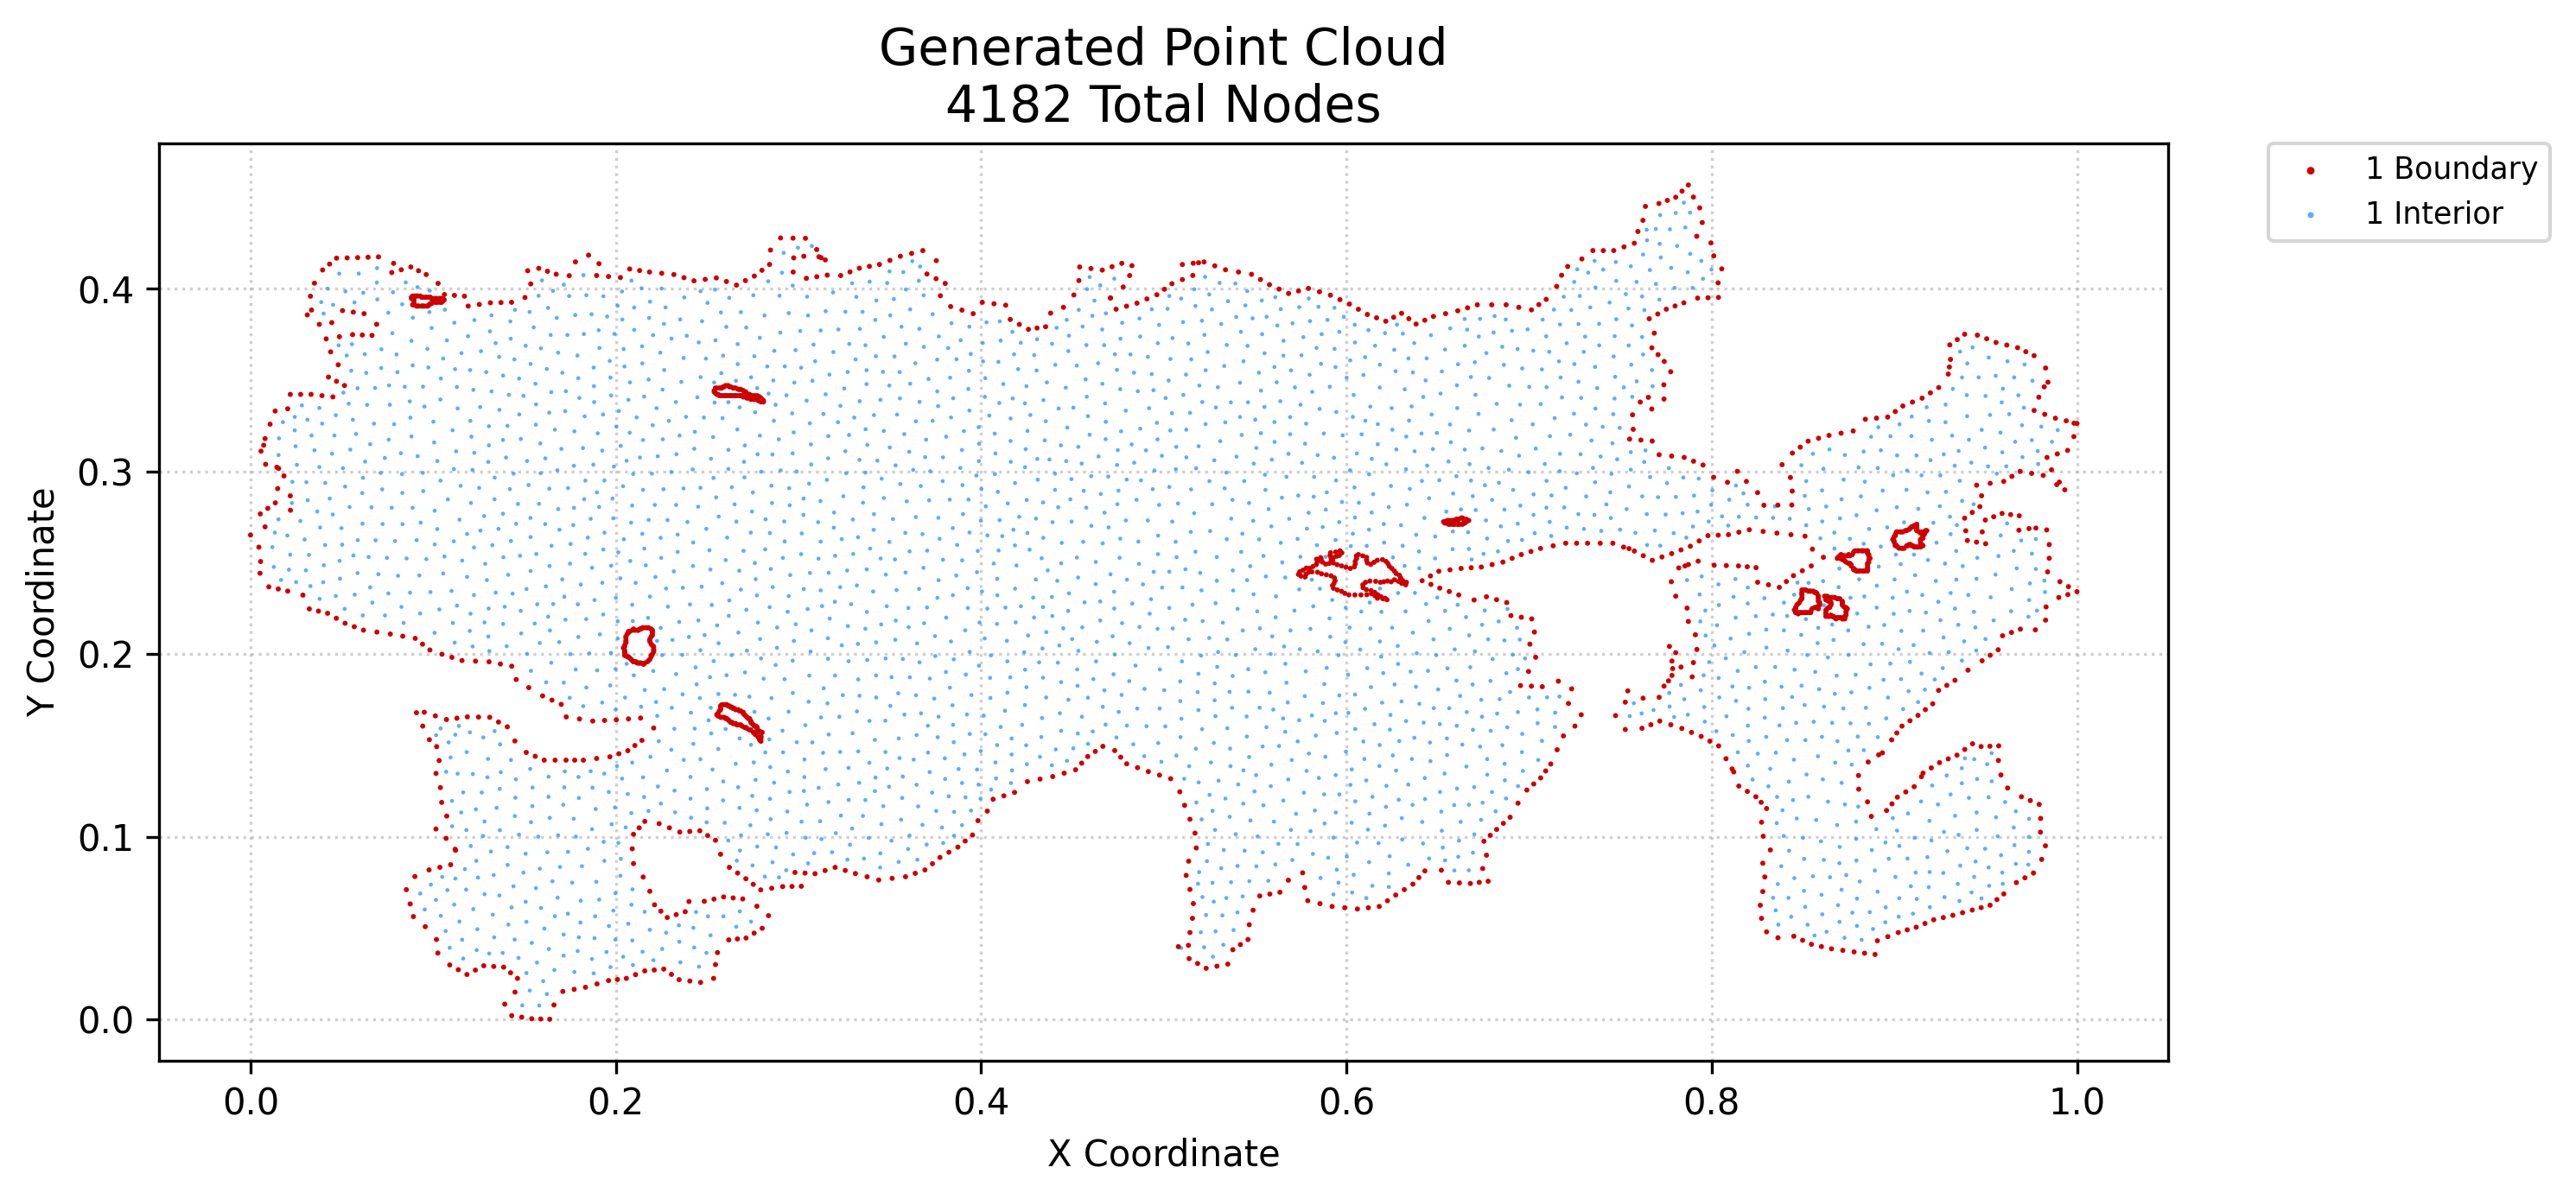

The table this chart was drawn from, first rows:
x, y, region, classification
0.0, 0.2652, 1, boundary
0.004589, 0.2586, 1, boundary
0.005193, 0.2443, 1, boundary
0.005537, 0.2507, 1, boundary
0.005359, 0.2768, 1, boundary
0.005743, 0.3111, 1, boundary
0.007956, 0.2697, 1, boundary
0.00826, 0.3039, 1, boundary
0.007956, 0.318, 1, boundary
0.009472, 0.2798, 1, boundary
0.01003, 0.2368, 1, boundary
0.01072, 0.3259, 1, boundary
0.01348, 0.3331, 1, boundary
0.01358, 0.2828, 1, boundary
0.01521, 0.2356, 1, boundary
0.01486, 0.2906, 1, boundary
0.0154, 0.3016, 1, boundary
0.01832, 0.2975, 1, boundary
0.02038, 0.2345, 1, boundary
0.02039, 0.3343, 1, boundary
0.02187, 0.2788, 1, boundary
0.02177, 0.2867, 1, boundary
0.02177, 0.3422, 1, boundary
0.02746, 0.3422, 1, boundary
0.02868, 0.2323, 1, boundary
0.0311, 0.3858, 1, boundary
0.0322, 0.2247, 1, boundary
0.03316, 0.3422, 1, boundary
0.03283, 0.396, 1, boundary
0.03343, 0.3884, 1, boundary
0.03502, 0.4031, 1, boundary
0.0372, 0.2235, 1, boundary
0.03766, 0.3806, 1, boundary
0.03913, 0.3415, 1, boundary
0.03948, 0.4104, 1, boundary
0.04143, 0.3726, 1, boundary
0.0422, 0.2223, 1, boundary
0.04268, 0.3517, 1, boundary
0.0433, 0.4136, 1, boundary
0.04388, 0.3655, 1, boundary
0.0451, 0.3408, 1, boundary
0.0445, 0.3815, 1, boundary
0.047, 0.2196, 1, boundary
0.04708, 0.3494, 1, boundary
0.04711, 0.4168, 1, boundary
0.04802, 0.3584, 1, boundary
0.04866, 0.3738, 1, boundary
0.05038, 0.3881, 1, boundary
0.0518, 0.2169, 1, boundary
0.05148, 0.3471, 1, boundary
0.05289, 0.417, 1, boundary
0.05589, 0.375, 1, boundary
0.05628, 0.3873, 1, boundary
0.05682, 0.215, 1, boundary
0.05867, 0.4171, 1, boundary
0.0612, 0.3747, 1, boundary
0.06184, 0.2131, 1, boundary
0.06218, 0.3864, 1, boundary
0.06436, 0.4173, 1, boundary
0.06651, 0.3745, 1, boundary
... 4,122 more rows
